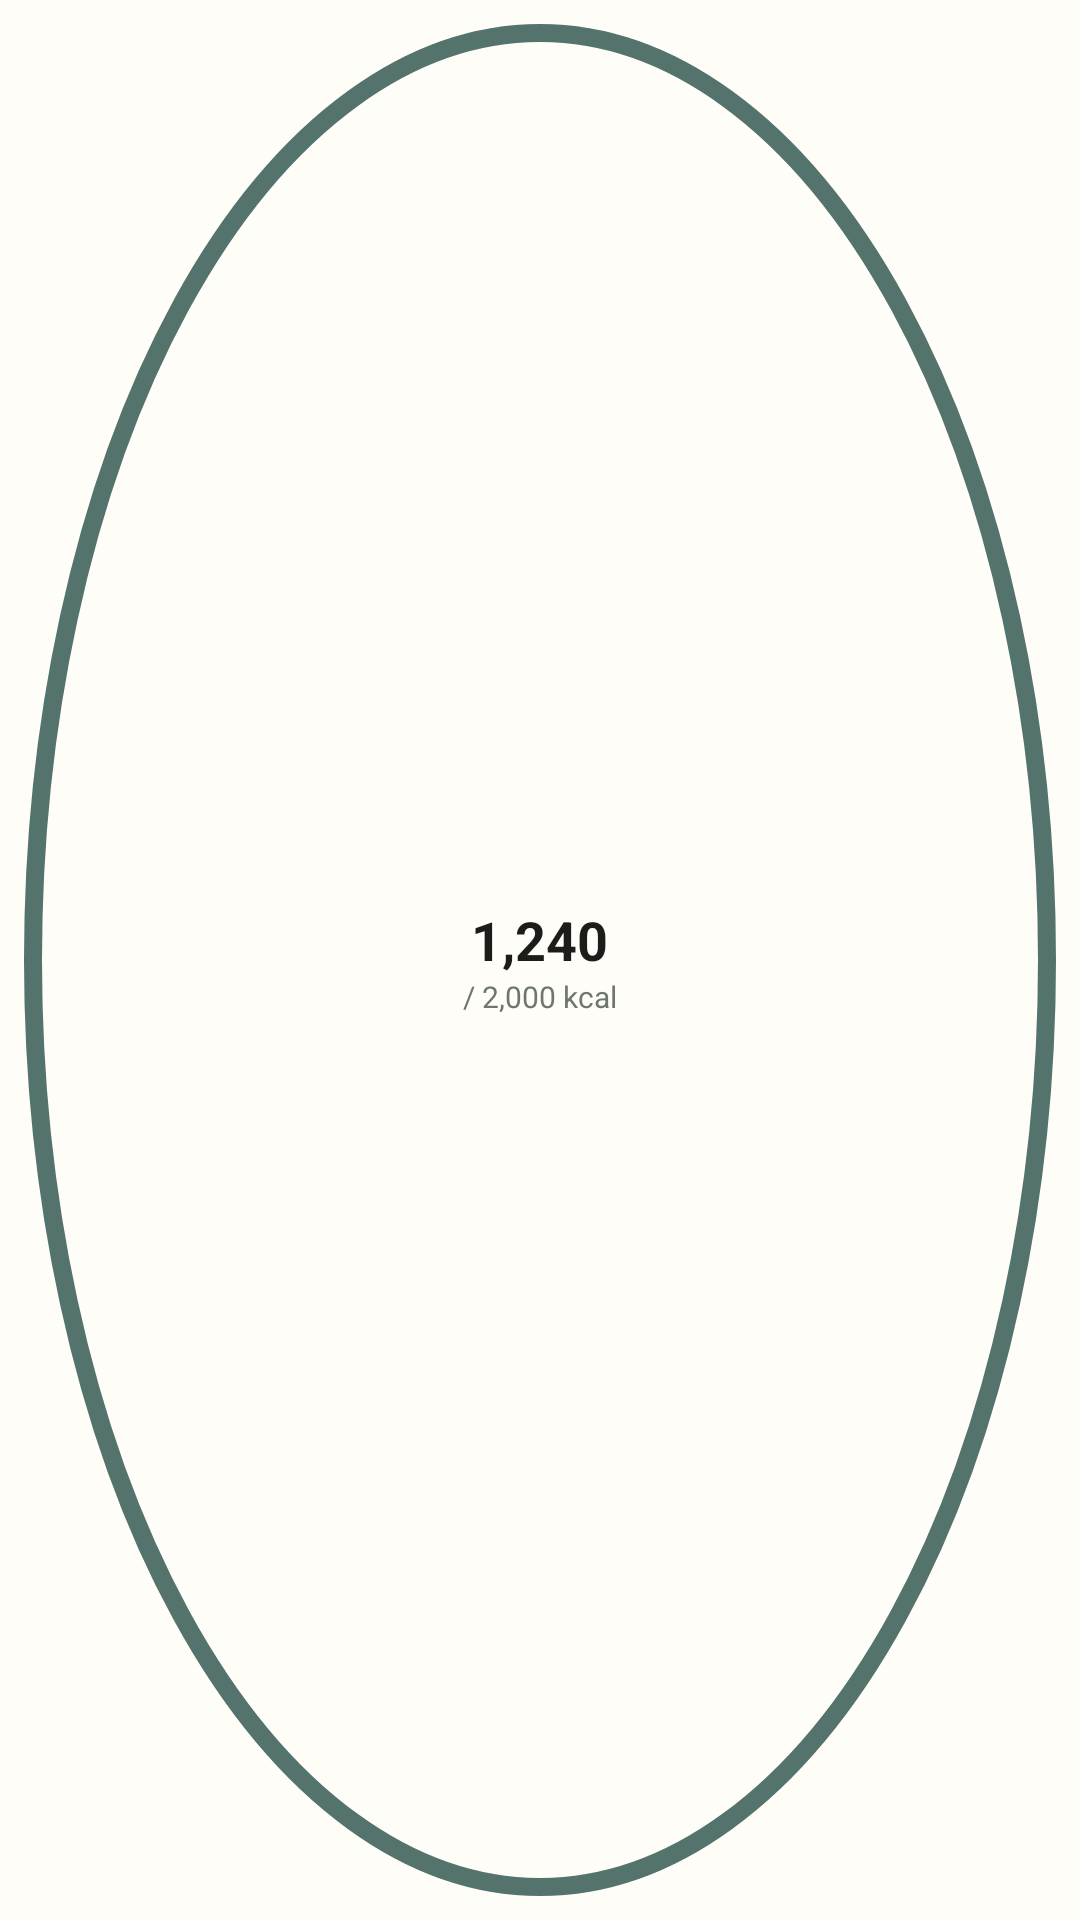

Here is an Android app screen rendered from its layout file. Give the layout XML and the strings, colors and styles it references.
<!-- AndroidManifest.xml: application theme AppTheme -->
<!-- res/layout/widget_preview_2x2_ring.xml -->
<?xml version="1.0" encoding="utf-8"?>
<FrameLayout xmlns:android="http://schemas.android.com/apk/res/android"
    android:layout_width="110dp"
    android:layout_height="110dp"
    android:background="@color/widget_surface_inverse"
    android:padding="8dp">

    <ImageView
        android:layout_width="match_parent"
        android:layout_height="match_parent"
        android:src="@drawable/widget_ring_bg"
        android:contentDescription="@null"/>

    <LinearLayout
        android:layout_width="match_parent"
        android:layout_height="match_parent"
        android:orientation="vertical"
        android:gravity="center">
        <TextView
            android:layout_width="wrap_content"
            android:layout_height="wrap_content"
            android:text="1,240"
            android:textColor="@color/widget_text_primary"
            android:textSize="18sp"
            android:textStyle="bold"/>
        <TextView
            android:layout_width="wrap_content"
            android:layout_height="wrap_content"
            android:text="/ 2,000 kcal"
            android:textColor="@color/widget_text_secondary"
            android:textSize="10sp"/>
    </LinearLayout>

</FrameLayout>
<!-- resources referenced by this layout -->
<resources>
  <color name="widget_surface_inverse">#FFFFFDF7</color>
  <color name="widget_text_primary">#FF1C1C1A</color>
  <color name="widget_text_secondary">#FF6E776E</color>
  <!-- drawable widget_ring_bg (drawable) -->
  <?xml version="1.0" encoding="utf-8"?>
  <shape xmlns:android="http://schemas.android.com/apk/res/android" android:shape="oval">
      <stroke android:width="6dp" android:color="@color/widget_accent"/>
      <solid android:color="@android:color/transparent"/>
  </shape>
  <style name="AppTheme" parent="Theme.AppCompat.DayNight.NoActionBar">
      <item name="android:enforceNavigationBarContrast" tools:targetApi="29">true</item>
      <item name="android:editTextBackground">@drawable/rn_edit_text_material</item>
      <item name="colorPrimary">@color/colorPrimary</item>
      <item name="android:statusBarColor">#355E52</item>
    </style>
  <color name="widget_accent">#FF54736C</color>
  <color name="colorPrimary">#023c69</color>
</resources>
